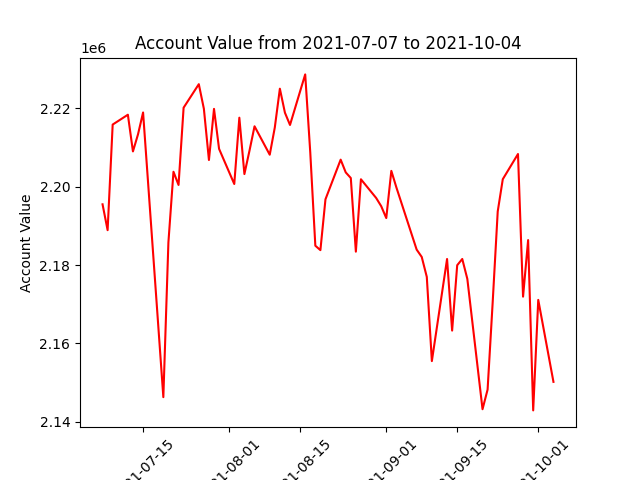

Values plotted in this chart, from the file beside it:
datadate, account_value
20210707, 2195522
20210708, 2188921
20210709, 2215881
20210712, 2218392
20210713, 2209025
20210714, 2213387
20210715, 2218961
20210716, 2200814
20210719, 2146291
20210720, 2185811
20210721, 2203833
20210722, 2200461
20210723, 2220189
20210726, 2226191
20210727, 2219917
20210728, 2206832
20210729, 2219885
20210730, 2209678
20210802, 2200705
20210803, 2217634
20210804, 2203245
20210805, 2209190
20210806, 2215438
20210809, 2208183
20210810, 2215131
20210811, 2225032
20210812, 2218903
20210813, 2215777
20210816, 2228686
20210817, 2208749
20210818, 2184952
20210819, 2183824
20210820, 2196802
20210823, 2206924
20210824, 2203666
20210825, 2202233
20210826, 2183432
20210827, 2201914
20210830, 2197148
20210831, 2195047
20210901, 2192011
20210902, 2204061
20210903, 2199821
20210907, 2183953
20210908, 2182086
20210909, 2176991
20210910, 2155500
20210913, 2181559
20210914, 2163286
20210915, 2179967
20210916, 2181567
20210917, 2176486
20210920, 2143209
20210921, 2148222
20210922, 2170411
20210923, 2193698
20210924, 2201934
20210927, 2208363
20210928, 2171947
20210929, 2186391
... 3 more rows
